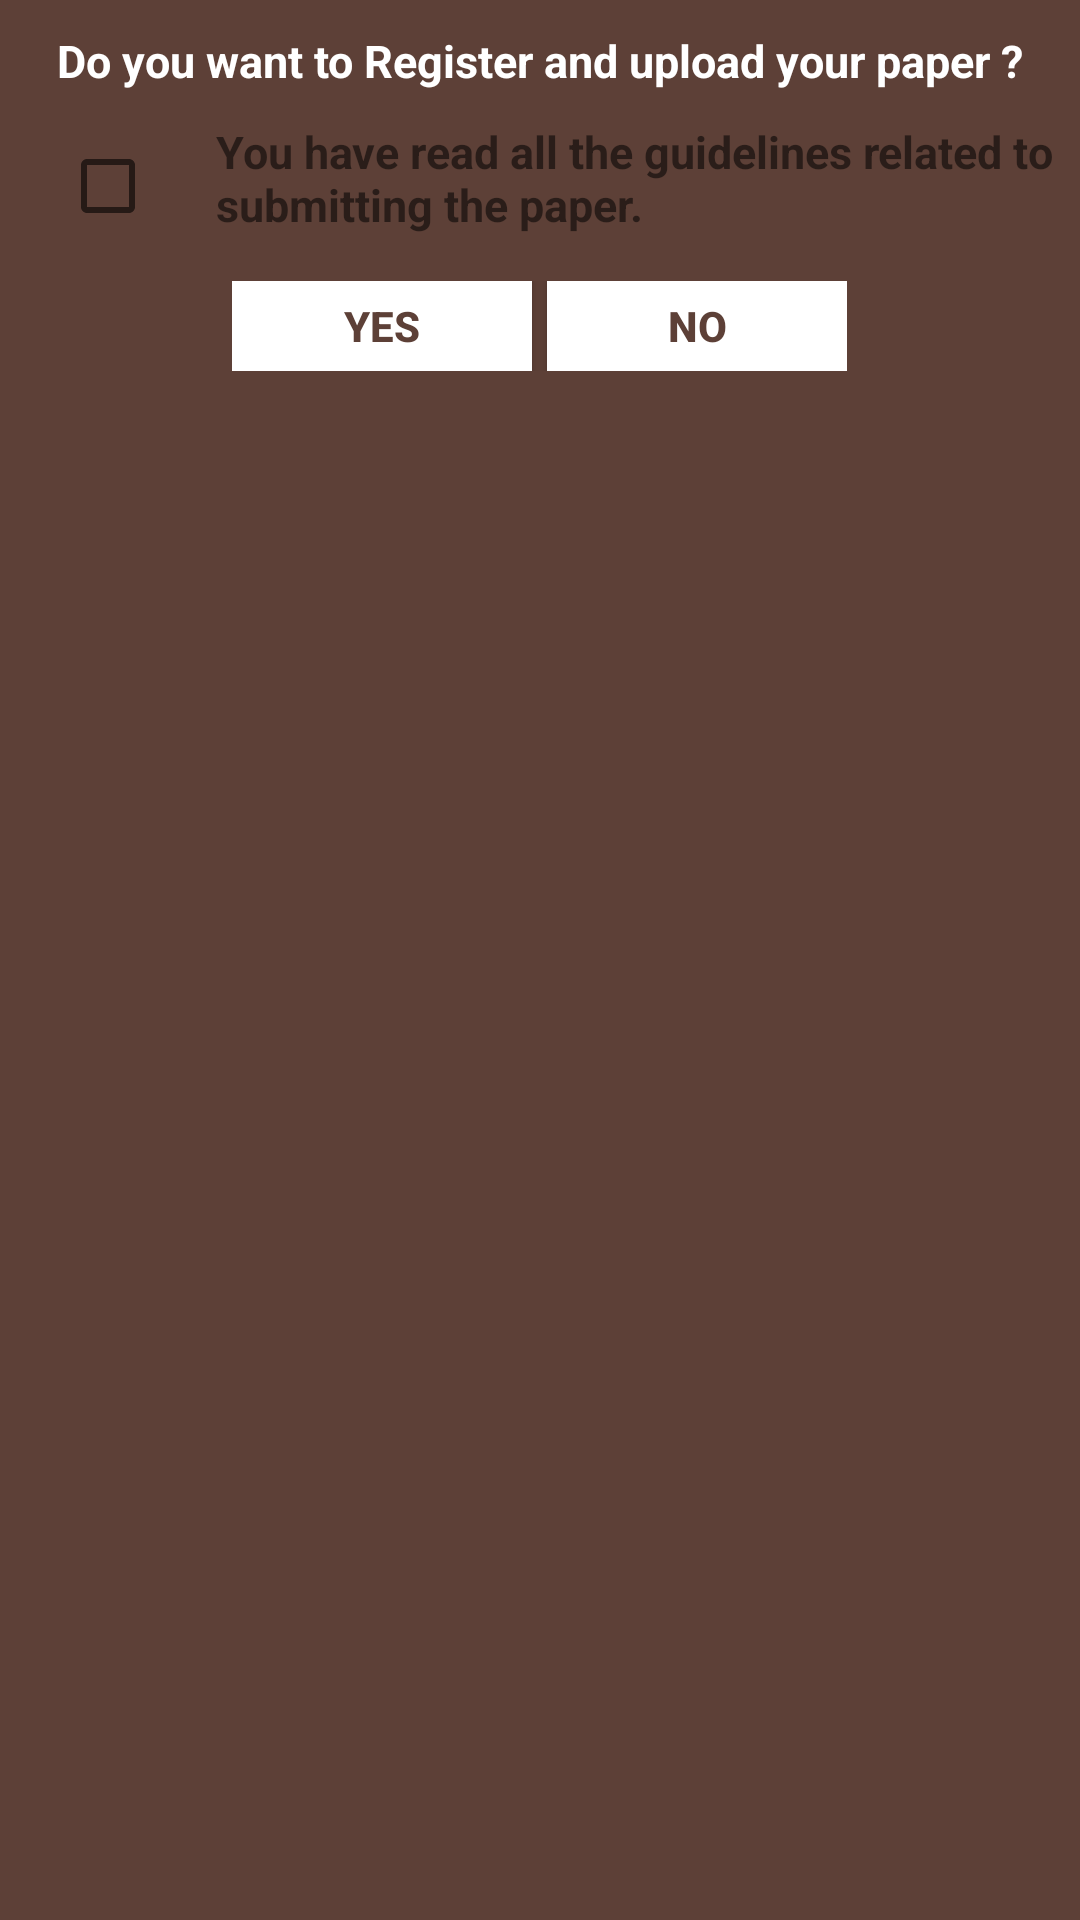

Layout XML and referenced resources for this Android screen:
<!-- AndroidManifest.xml: application theme AppTheme -->
<!-- res/layout/custom_dialog.xml -->
<?xml version="1.0" encoding="utf-8"?>
<LinearLayout xmlns:android="http://schemas.android.com/apk/res/android"
    android:layout_width="fill_parent"
    android:layout_height="150dp"
    android:background="@color/colorAction"
    android:orientation="vertical" >

    <TextView
        android:id="@+id/txt_dia"
        android:layout_width="wrap_content"
        android:layout_height="wrap_content"
        android:layout_gravity="center"
        android:layout_margin="10dp"
        android:text="Do you want to Register and upload your paper ?"
        android:textColor="@android:color/white"
        android:textSize="15dp"
        android:textStyle="bold"/>




    <LinearLayout
        android:layout_width="wrap_content"
        android:layout_height="wrap_content"
        android:layout_gravity="center"
        android:background="@color/colorAction"
        android:orientation="horizontal"
        android:layout_marginBottom="10dp">

        <CheckBox
            android:id="@+id/checkbtn"
            android:layout_marginLeft="20dp"
            android:layout_marginRight="20dp"
            android:layout_width="match_parent"
            android:layout_height="match_parent" />
        <TextView
            android:layout_width="match_parent"
            android:layout_height="match_parent"
            android:text="You have read all the guidelines related to submitting the paper."
            android:textSize="15dp"
            android:textStyle="bold"/>
    </LinearLayout>

    <LinearLayout
        android:layout_width="wrap_content"
        android:layout_height="wrap_content"
        android:layout_gravity="center"
        android:background="@color/colorAction"
        android:orientation="horizontal" >

        <Button
            android:id="@+id/btn_yes"
            android:layout_width="100dp"
            android:layout_height="30dp"
            android:background="@android:color/white"
            android:text="Yes"
            android:clickable="true"
            android:textColor="@color/colorAction"
            android:textStyle="bold" />

        <Button
            android:id="@+id/btn_no"
            android:layout_width="100dp"
            android:layout_height="30dp"
            android:layout_marginLeft="5dp"
            android:background="@android:color/white"
            android:clickable="true"
            android:text="No"
            android:textColor="@color/colorAction"
            android:textStyle="bold" />
    </LinearLayout>

</LinearLayout>
<!-- resources referenced by this layout -->
<resources>
  <color name="colorAction">#5d4037</color>
  <style name="AppTheme" parent="Theme.AppCompat.Light.NoActionBar">
          
          <item name="colorPrimary">@color/colorPrimary</item>
          <item name="colorPrimaryDark">@color/colorPrimaryDark</item>
          <item name="colorAccent">@color/colorAction</item>
      </style>
  <color name="colorPrimary">#795548</color>
  <color name="colorPrimaryDark">#4e342e</color>
</resources>
